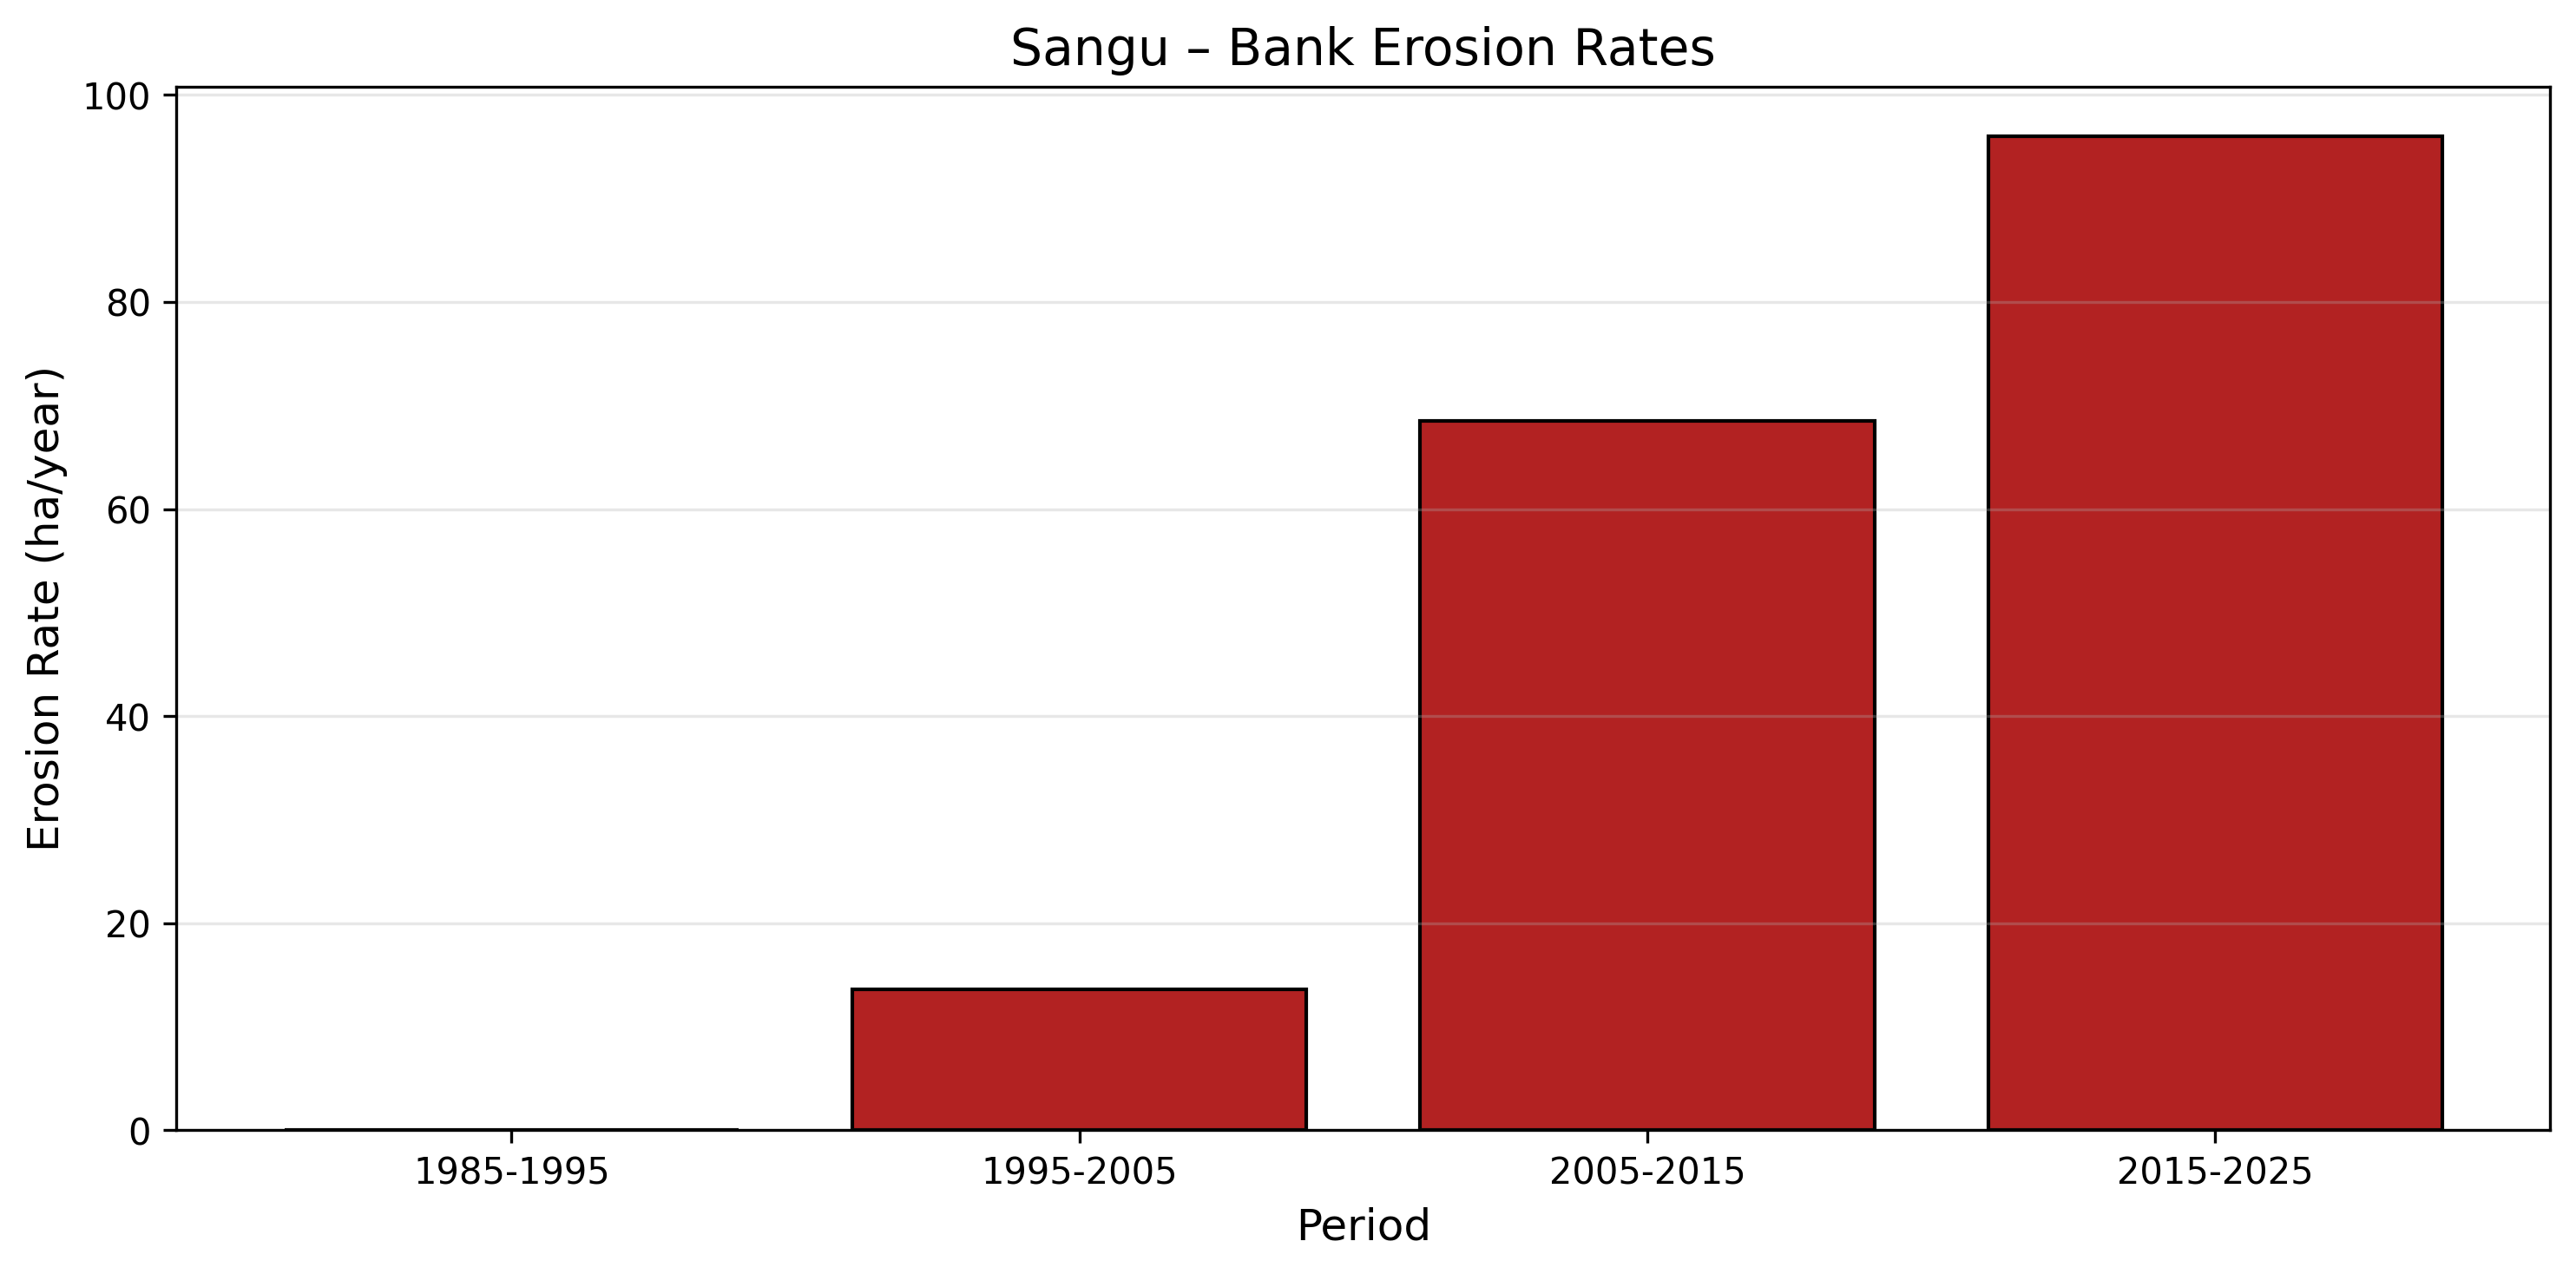

The data file committed next to this chart (first rows):
period, rate_ha_per_year
1985-1995, 0.0
1995-2005, 13.58
2005-2015, 68.51
2015-2025, 96.03
